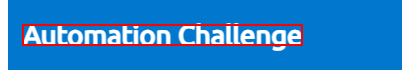
Workflow: Chrome_StartChallenge

Step 1 [try]: find the element 'navtitle' in window 'Automation Challenge - OCR' (chrome.exe)

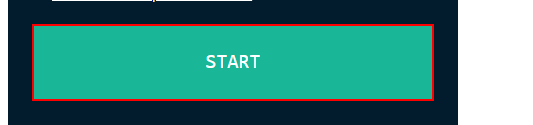
Step 2 [try]: click on the button 'start' in window 'Automation Challenge - OCR' (chrome.exe)
